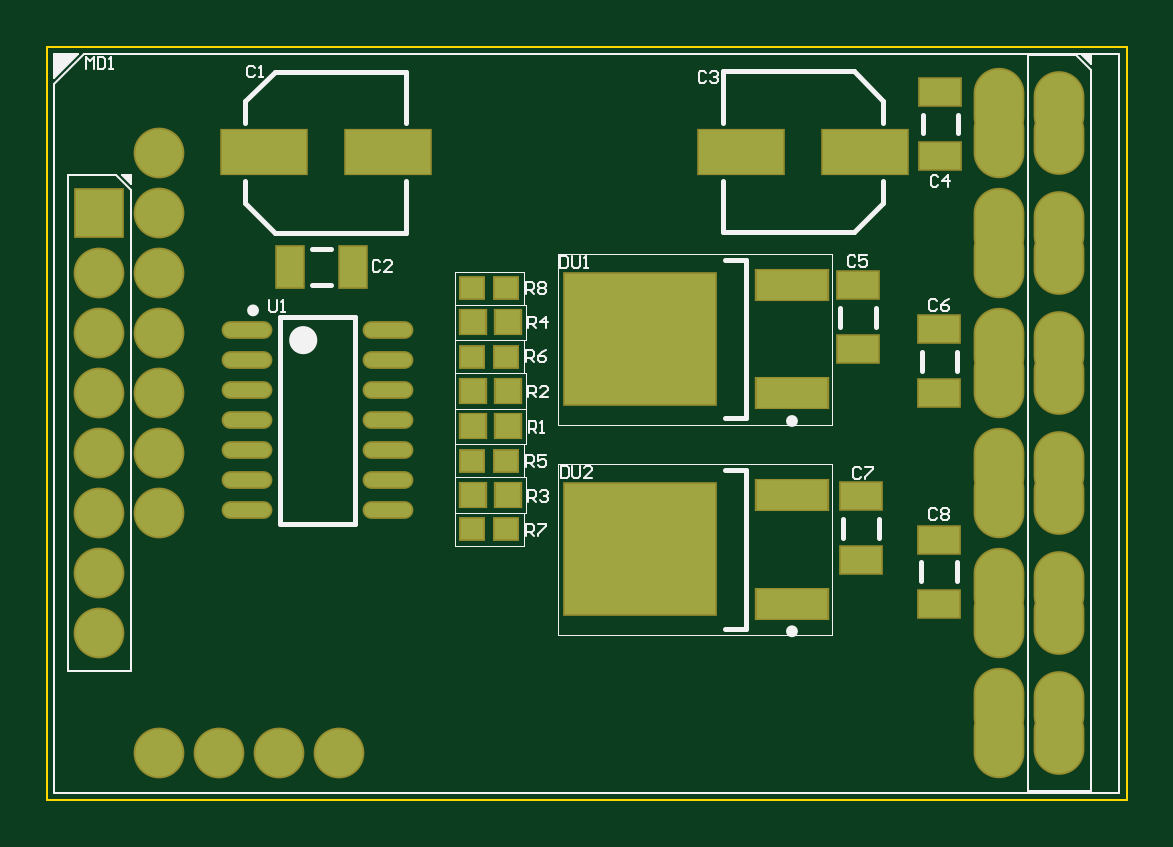
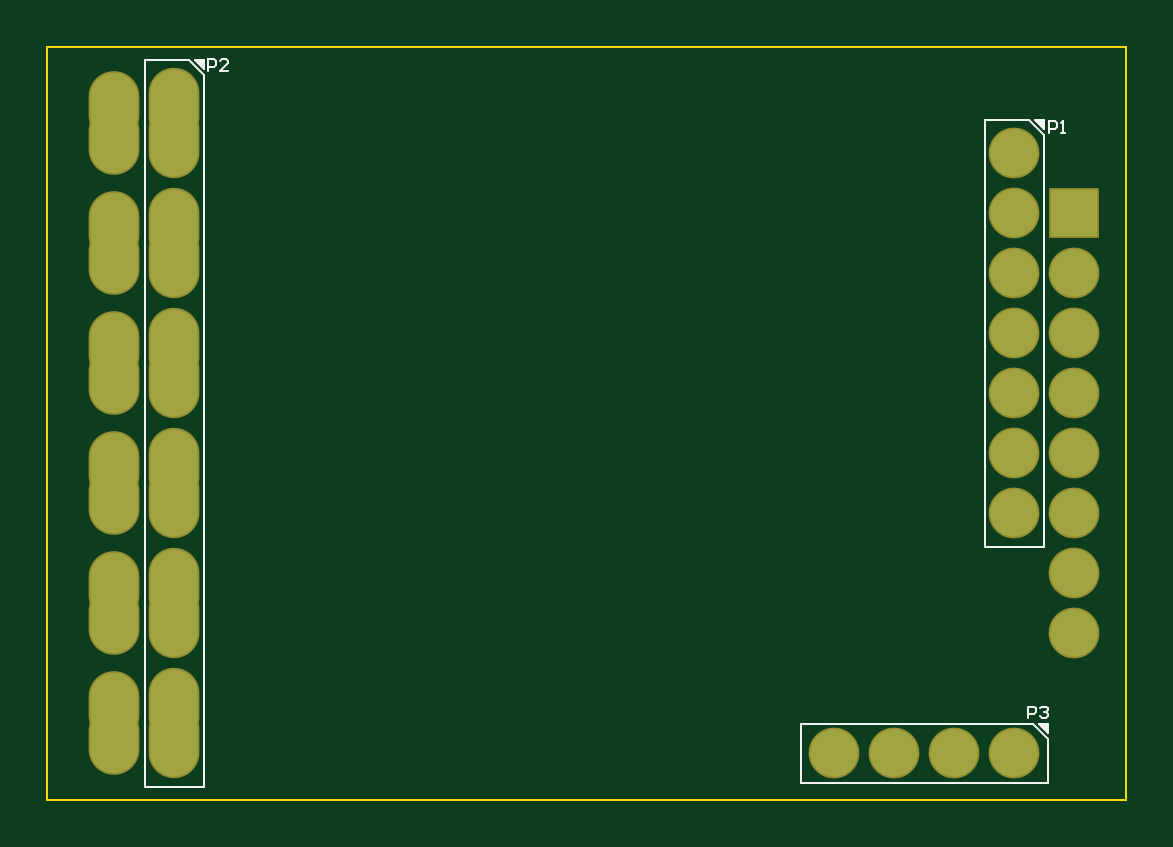
Circuit board: 9 layer files. Board 45.7 x 31.9 mm.
- bottom_copper: MotorCtrl.GBL (1151 bytes)
- bottom_silk: MotorCtrl.GBO (1844 bytes)
- paste: MotorCtrl.GBP (266 bytes)
- bottom_mask: MotorCtrl.GBS (1123 bytes)
- outline: MotorCtrl.GKO (388 bytes)
- top_copper: MotorCtrl.GTL (2384 bytes)
- top_silk: MotorCtrl.GTO (9012 bytes)
- paste: MotorCtrl.GTP (1508 bytes)
- top_mask: MotorCtrl.GTS (2360 bytes)

=== bottom_copper: MotorCtrl.GBL ===
G04*
G04 #@! TF.GenerationSoftware,Altium Limited,Altium Designer,22.5.1 (42)*
G04*
G04 Layer_Physical_Order=2*
G04 Layer_Color=16711680*
%FSLAX44Y44*%
%MOMM*%
G71*
G04*
G04 #@! TF.SameCoordinates,379B5DB5-20BB-4147-B996-229858156FAD*
G04*
G04*
G04 #@! TF.FilePolarity,Positive*
G04*
G01*
G75*
%ADD35O,2.0000X3.0000*%
%ADD36C,2.0000*%
%ADD37R,2.0000X2.0000*%
%ADD38O,2.0000X2.8000*%
D35*
X403050Y24800D02*
D03*
Y40000D02*
D03*
Y75600D02*
D03*
Y90800D02*
D03*
Y126400D02*
D03*
Y141600D02*
D03*
Y177200D02*
D03*
Y192400D02*
D03*
Y228000D02*
D03*
Y243200D02*
D03*
Y278800D02*
D03*
Y294000D02*
D03*
D36*
X47450Y19700D02*
D03*
X72850D02*
D03*
X98250D02*
D03*
X123650D02*
D03*
X47450Y273700D02*
D03*
Y248300D02*
D03*
Y222900D02*
D03*
Y197500D02*
D03*
Y172100D02*
D03*
Y146700D02*
D03*
Y121300D02*
D03*
X22050D02*
D03*
Y95900D02*
D03*
Y197500D02*
D03*
Y172100D02*
D03*
Y146700D02*
D03*
Y70500D02*
D03*
Y222900D02*
D03*
D37*
Y248300D02*
D03*
D38*
X428450Y39600D02*
D03*
Y25200D02*
D03*
Y141200D02*
D03*
Y192000D02*
D03*
Y177600D02*
D03*
Y228400D02*
D03*
Y242800D02*
D03*
Y90400D02*
D03*
Y76000D02*
D03*
Y126800D02*
D03*
Y293600D02*
D03*
Y279200D02*
D03*
M02*

=== bottom_silk: MotorCtrl.GBO ===
G04*
G04 #@! TF.GenerationSoftware,Altium Limited,Altium Designer,22.5.1 (42)*
G04*
G04 Layer_Color=32896*
%FSLAX44Y44*%
%MOMM*%
G71*
G04*
G04 #@! TF.SameCoordinates,379B5DB5-20BB-4147-B996-229858156FAD*
G04*
G04*
G04 #@! TF.FilePolarity,Positive*
G04*
G01*
G75*
%ADD14C,0.1000*%
G36*
X37060Y32200D02*
X33250D01*
Y28390D01*
X37060Y32200D01*
D02*
G37*
G36*
X34950Y284090D02*
Y287900D01*
X38760D01*
X34950Y284090D01*
D02*
G37*
G36*
X390550Y309490D02*
Y313300D01*
X394360D01*
X390550Y309490D01*
D02*
G37*
D14*
Y5500D02*
X415550D01*
X390550Y309490D02*
Y313300D01*
X394360D01*
X390550Y309490D02*
X394360Y313300D01*
X390550Y306950D02*
X396900Y313300D01*
X390550Y5500D02*
Y306950D01*
X415550Y5500D02*
Y313300D01*
X396900D02*
X415550D01*
X33250Y32200D02*
X37060D01*
X33250Y28390D02*
Y32200D01*
Y28390D02*
X37060Y32200D01*
X33250Y25850D02*
X39600Y32200D01*
X137850D01*
X33250Y7200D02*
X137850Y7200D01*
X33250Y7200D02*
Y25850D01*
X137850Y7200D02*
Y32200D01*
X34950Y284090D02*
Y287900D01*
X38760D01*
X34950Y284090D02*
X38760Y287900D01*
X34950Y281550D02*
X41300Y287900D01*
X34950Y107100D02*
Y281550D01*
X59950Y107100D02*
Y287900D01*
X41300D02*
X59950D01*
X34950Y107100D02*
X59950D01*
X388615Y308401D02*
Y313399D01*
X386116D01*
X385283Y312566D01*
Y310900D01*
X386116Y310067D01*
X388615D01*
X380285Y308401D02*
X383617D01*
X380285Y311733D01*
Y312566D01*
X381118Y313399D01*
X382784D01*
X383617Y312566D01*
X41615Y34401D02*
Y39399D01*
X39116D01*
X38283Y38566D01*
Y36900D01*
X39116Y36067D01*
X41615D01*
X36617Y38566D02*
X35784Y39399D01*
X34118D01*
X33285Y38566D01*
Y37733D01*
X34118Y36900D01*
X34951D01*
X34118D01*
X33285Y36067D01*
Y35234D01*
X34118Y34401D01*
X35784D01*
X36617Y35234D01*
X32782Y282401D02*
Y287399D01*
X30283D01*
X29450Y286566D01*
Y284900D01*
X30283Y284067D01*
X32782D01*
X27784Y282401D02*
X26118D01*
X26951D01*
Y287399D01*
X27784Y286566D01*
M02*

=== paste: MotorCtrl.GBP ===
G04*
G04 #@! TF.GenerationSoftware,Altium Limited,Altium Designer,22.5.1 (42)*
G04*
G04 Layer_Color=128*
%FSLAX44Y44*%
%MOMM*%
G71*
G04*
G04 #@! TF.SameCoordinates,379B5DB5-20BB-4147-B996-229858156FAD*
G04*
G04*
G04 #@! TF.FilePolarity,Positive*
G04*
G01*
G75*
M02*

=== bottom_mask: MotorCtrl.GBS ===
G04*
G04 #@! TF.GenerationSoftware,Altium Limited,Altium Designer,22.5.1 (42)*
G04*
G04 Layer_Color=16711935*
%FSLAX44Y44*%
%MOMM*%
G71*
G04*
G04 #@! TF.SameCoordinates,379B5DB5-20BB-4147-B996-229858156FAD*
G04*
G04*
G04 #@! TF.FilePolarity,Negative*
G04*
G01*
G75*
%ADD31O,2.1500X3.1500*%
%ADD32C,2.1500*%
%ADD33R,2.1500X2.1500*%
%ADD34O,2.1500X2.9500*%
D31*
X403050Y24800D02*
D03*
Y40000D02*
D03*
Y75600D02*
D03*
Y90800D02*
D03*
Y126400D02*
D03*
Y141600D02*
D03*
Y177200D02*
D03*
Y192400D02*
D03*
Y228000D02*
D03*
Y243200D02*
D03*
Y278800D02*
D03*
Y294000D02*
D03*
D32*
X47450Y19700D02*
D03*
X72850D02*
D03*
X98250D02*
D03*
X123650D02*
D03*
X47450Y273700D02*
D03*
Y248300D02*
D03*
Y222900D02*
D03*
Y197500D02*
D03*
Y172100D02*
D03*
Y146700D02*
D03*
Y121300D02*
D03*
X22050D02*
D03*
Y95900D02*
D03*
Y197500D02*
D03*
Y172100D02*
D03*
Y146700D02*
D03*
Y70500D02*
D03*
Y222900D02*
D03*
D33*
Y248300D02*
D03*
D34*
X428450Y39600D02*
D03*
Y25200D02*
D03*
Y141200D02*
D03*
Y192000D02*
D03*
Y177600D02*
D03*
Y228400D02*
D03*
Y242800D02*
D03*
Y90400D02*
D03*
Y76000D02*
D03*
Y126800D02*
D03*
Y293600D02*
D03*
Y279200D02*
D03*
M02*

=== outline: MotorCtrl.GKO ===
G04*
G04 #@! TF.GenerationSoftware,Altium Limited,Altium Designer,22.5.1 (42)*
G04*
G04 Layer_Color=16711935*
%FSLAX44Y44*%
%MOMM*%
G71*
G04*
G04 #@! TF.SameCoordinates,379B5DB5-20BB-4147-B996-229858156FAD*
G04*
G04*
G04 #@! TF.FilePolarity,Positive*
G04*
G01*
G75*
%ADD14C,0.1000*%
D14*
X456850Y-0D02*
Y318800D01*
X0Y0D02*
X456850D01*
X0Y318800D02*
X456850D01*
X0Y0D02*
Y318800D01*
M02*

=== top_copper: MotorCtrl.GTL ===
G04*
G04 #@! TF.GenerationSoftware,Altium Limited,Altium Designer,22.5.1 (42)*
G04*
G04 Layer_Physical_Order=1*
G04 Layer_Color=255*
%FSLAX44Y44*%
%MOMM*%
G71*
G04*
G04 #@! TF.SameCoordinates,379B5DB5-20BB-4147-B996-229858156FAD*
G04*
G04*
G04 #@! TF.FilePolarity,Positive*
G04*
G01*
G75*
%ADD15R,1.0500X1.0000*%
%ADD16R,0.9500X0.9000*%
%ADD17O,2.0000X0.6000*%
%ADD18R,6.4000X5.5500*%
%ADD19R,3.0000X1.2500*%
%ADD20R,1.7000X1.1000*%
%ADD21R,3.6000X1.8500*%
%ADD22R,1.1000X1.7000*%
%ADD35O,2.0000X3.0000*%
%ADD36C,2.0000*%
%ADD37R,2.0000X2.0000*%
%ADD38O,2.0000X2.8000*%
D15*
X180320Y129020D02*
D03*
X194820D02*
D03*
X180320Y158020D02*
D03*
X194820D02*
D03*
X180320Y173020D02*
D03*
X194820D02*
D03*
X180320Y202020D02*
D03*
X194820D02*
D03*
D16*
X194320Y143520D02*
D03*
X179820D02*
D03*
X194320Y187520D02*
D03*
X179820D02*
D03*
Y216520D02*
D03*
X194320D02*
D03*
Y114520D02*
D03*
X179820D02*
D03*
D17*
X144050Y198600D02*
D03*
Y122400D02*
D03*
Y135100D02*
D03*
Y147800D02*
D03*
Y160500D02*
D03*
Y173200D02*
D03*
Y185900D02*
D03*
X84550Y122400D02*
D03*
Y135100D02*
D03*
Y147800D02*
D03*
Y160500D02*
D03*
Y173200D02*
D03*
Y185900D02*
D03*
Y198600D02*
D03*
D18*
X250700Y105900D02*
D03*
Y194920D02*
D03*
D19*
X315200Y128800D02*
D03*
Y83000D02*
D03*
Y217820D02*
D03*
Y172020D02*
D03*
D20*
X377450Y109900D02*
D03*
Y82900D02*
D03*
X344450Y101400D02*
D03*
Y128400D02*
D03*
X377650Y199100D02*
D03*
Y172100D02*
D03*
X343200Y190650D02*
D03*
Y217650D02*
D03*
X378050Y299500D02*
D03*
Y272500D02*
D03*
D21*
X346050Y274250D02*
D03*
X293550D02*
D03*
X91530Y274070D02*
D03*
X144030D02*
D03*
D22*
X129550Y225500D02*
D03*
X102550D02*
D03*
D35*
X403050Y24800D02*
D03*
Y40000D02*
D03*
Y75600D02*
D03*
Y90800D02*
D03*
Y126400D02*
D03*
Y141600D02*
D03*
Y177200D02*
D03*
Y192400D02*
D03*
Y228000D02*
D03*
Y243200D02*
D03*
Y278800D02*
D03*
Y294000D02*
D03*
D36*
X47450Y19700D02*
D03*
X72850D02*
D03*
X98250D02*
D03*
X123650D02*
D03*
X47450Y273700D02*
D03*
Y248300D02*
D03*
Y222900D02*
D03*
Y197500D02*
D03*
Y172100D02*
D03*
Y146700D02*
D03*
Y121300D02*
D03*
X22050D02*
D03*
Y95900D02*
D03*
Y197500D02*
D03*
Y172100D02*
D03*
Y146700D02*
D03*
Y70500D02*
D03*
Y222900D02*
D03*
D37*
Y248300D02*
D03*
D38*
X428450Y39600D02*
D03*
Y25200D02*
D03*
Y141200D02*
D03*
Y192000D02*
D03*
Y177600D02*
D03*
Y228400D02*
D03*
Y242800D02*
D03*
Y90400D02*
D03*
Y76000D02*
D03*
Y126800D02*
D03*
Y293600D02*
D03*
Y279200D02*
D03*
M02*

=== top_silk: MotorCtrl.GTO (9012 bytes, source omitted) ===
=== paste: MotorCtrl.GTP ===
G04*
G04 #@! TF.GenerationSoftware,Altium Limited,Altium Designer,22.5.1 (42)*
G04*
G04 Layer_Color=8421504*
%FSLAX44Y44*%
%MOMM*%
G71*
G04*
G04 #@! TF.SameCoordinates,379B5DB5-20BB-4147-B996-229858156FAD*
G04*
G04*
G04 #@! TF.FilePolarity,Positive*
G04*
G01*
G75*
%ADD15R,1.0500X1.0000*%
%ADD16R,0.9500X0.9000*%
%ADD17O,2.0000X0.6000*%
%ADD18R,6.4000X5.5500*%
%ADD19R,3.0000X1.2500*%
%ADD20R,1.7000X1.1000*%
%ADD21R,3.6000X1.8500*%
%ADD22R,1.1000X1.7000*%
D15*
X180320Y129020D02*
D03*
X194820D02*
D03*
X180320Y158020D02*
D03*
X194820D02*
D03*
X180320Y173020D02*
D03*
X194820D02*
D03*
X180320Y202020D02*
D03*
X194820D02*
D03*
D16*
X194320Y143520D02*
D03*
X179820D02*
D03*
X194320Y187520D02*
D03*
X179820D02*
D03*
Y216520D02*
D03*
X194320D02*
D03*
Y114520D02*
D03*
X179820D02*
D03*
D17*
X144050Y198600D02*
D03*
Y122400D02*
D03*
Y135100D02*
D03*
Y147800D02*
D03*
Y160500D02*
D03*
Y173200D02*
D03*
Y185900D02*
D03*
X84550Y122400D02*
D03*
Y135100D02*
D03*
Y147800D02*
D03*
Y160500D02*
D03*
Y173200D02*
D03*
Y185900D02*
D03*
Y198600D02*
D03*
D18*
X250700Y105900D02*
D03*
Y194920D02*
D03*
D19*
X315200Y128800D02*
D03*
Y83000D02*
D03*
Y217820D02*
D03*
Y172020D02*
D03*
D20*
X377450Y109900D02*
D03*
Y82900D02*
D03*
X344450Y101400D02*
D03*
Y128400D02*
D03*
X377650Y199100D02*
D03*
Y172100D02*
D03*
X343200Y190650D02*
D03*
Y217650D02*
D03*
X378050Y299500D02*
D03*
Y272500D02*
D03*
D21*
X346050Y274250D02*
D03*
X293550D02*
D03*
X91530Y274070D02*
D03*
X144030D02*
D03*
D22*
X129550Y225500D02*
D03*
X102550D02*
D03*
M02*

=== top_mask: MotorCtrl.GTS ===
G04*
G04 #@! TF.GenerationSoftware,Altium Limited,Altium Designer,22.5.1 (42)*
G04*
G04 Layer_Color=8388736*
%FSLAX44Y44*%
%MOMM*%
G71*
G04*
G04 #@! TF.SameCoordinates,379B5DB5-20BB-4147-B996-229858156FAD*
G04*
G04*
G04 #@! TF.FilePolarity,Negative*
G04*
G01*
G75*
%ADD23R,1.2000X1.1500*%
%ADD24R,1.1000X1.0500*%
%ADD25O,2.1500X0.7500*%
%ADD26R,6.5500X5.7000*%
%ADD27R,3.1500X1.4000*%
%ADD28R,1.8500X1.2500*%
%ADD29R,3.7500X2.0000*%
%ADD30R,1.2500X1.8500*%
%ADD31O,2.1500X3.1500*%
%ADD32C,2.1500*%
%ADD33R,2.1500X2.1500*%
%ADD34O,2.1500X2.9500*%
D23*
X180320Y129020D02*
D03*
X194820D02*
D03*
X180320Y158020D02*
D03*
X194820D02*
D03*
X180320Y173020D02*
D03*
X194820D02*
D03*
X180320Y202020D02*
D03*
X194820D02*
D03*
D24*
X194320Y143520D02*
D03*
X179820D02*
D03*
X194320Y187520D02*
D03*
X179820D02*
D03*
Y216520D02*
D03*
X194320D02*
D03*
Y114520D02*
D03*
X179820D02*
D03*
D25*
X144050Y198600D02*
D03*
Y122400D02*
D03*
Y135100D02*
D03*
Y147800D02*
D03*
Y160500D02*
D03*
Y173200D02*
D03*
Y185900D02*
D03*
X84550Y122400D02*
D03*
Y135100D02*
D03*
Y147800D02*
D03*
Y160500D02*
D03*
Y173200D02*
D03*
Y185900D02*
D03*
Y198600D02*
D03*
D26*
X250700Y105900D02*
D03*
Y194920D02*
D03*
D27*
X315200Y128800D02*
D03*
Y83000D02*
D03*
Y217820D02*
D03*
Y172020D02*
D03*
D28*
X377450Y109900D02*
D03*
Y82900D02*
D03*
X344450Y101400D02*
D03*
Y128400D02*
D03*
X377650Y199100D02*
D03*
Y172100D02*
D03*
X343200Y190650D02*
D03*
Y217650D02*
D03*
X378050Y299500D02*
D03*
Y272500D02*
D03*
D29*
X346050Y274250D02*
D03*
X293550D02*
D03*
X91530Y274070D02*
D03*
X144030D02*
D03*
D30*
X129550Y225500D02*
D03*
X102550D02*
D03*
D31*
X403050Y24800D02*
D03*
Y40000D02*
D03*
Y75600D02*
D03*
Y90800D02*
D03*
Y126400D02*
D03*
Y141600D02*
D03*
Y177200D02*
D03*
Y192400D02*
D03*
Y228000D02*
D03*
Y243200D02*
D03*
Y278800D02*
D03*
Y294000D02*
D03*
D32*
X47450Y19700D02*
D03*
X72850D02*
D03*
X98250D02*
D03*
X123650D02*
D03*
X47450Y273700D02*
D03*
Y248300D02*
D03*
Y222900D02*
D03*
Y197500D02*
D03*
Y172100D02*
D03*
Y146700D02*
D03*
Y121300D02*
D03*
X22050D02*
D03*
Y95900D02*
D03*
Y197500D02*
D03*
Y172100D02*
D03*
Y146700D02*
D03*
Y70500D02*
D03*
Y222900D02*
D03*
D33*
Y248300D02*
D03*
D34*
X428450Y39600D02*
D03*
Y25200D02*
D03*
Y141200D02*
D03*
Y192000D02*
D03*
Y177600D02*
D03*
Y228400D02*
D03*
Y242800D02*
D03*
Y90400D02*
D03*
Y76000D02*
D03*
Y126800D02*
D03*
Y293600D02*
D03*
Y279200D02*
D03*
M02*

